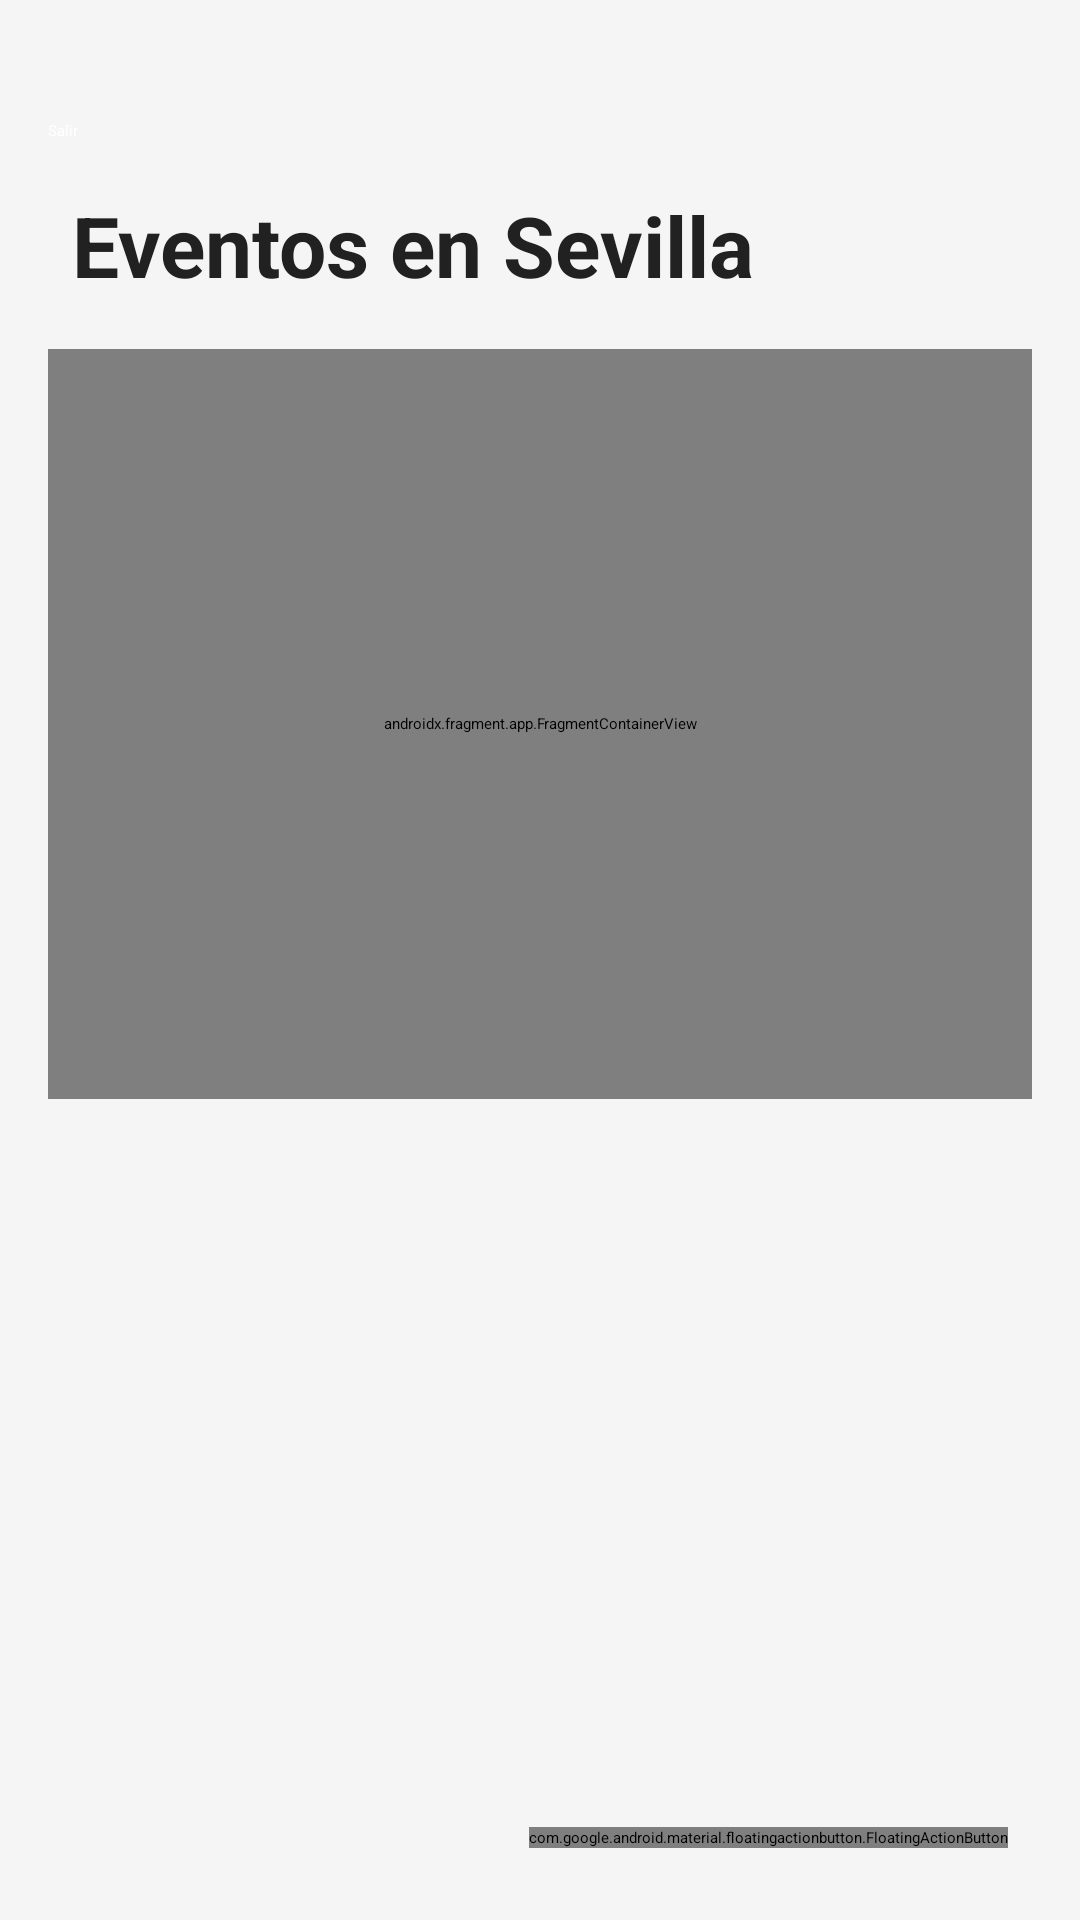

Layout XML and referenced resources for this Android screen:
<!-- AndroidManifest.xml: activity theme Theme.App.Starting -->
<!-- res/layout/activity_main.xml -->
<?xml version="1.0" encoding="utf-8"?>
<RelativeLayout xmlns:android="http://schemas.android.com/apk/res/android"
    xmlns:app="http://schemas.android.com/apk/res-auto"
    android:layout_width="match_parent"
    android:layout_height="match_parent"
    android:fitsSystemWindows="true"
    android:background="#F5F5F5">

    <LinearLayout
        android:layout_width="match_parent"
        android:layout_height="match_parent"
        android:orientation="vertical"
        android:paddingTop="24dp">

        <Button
            android:id="@+id/btnCerrarSesion"
            android:layout_width="wrap_content"
            android:layout_height="wrap_content"
            android:text="Salir"
            android:backgroundTint="@android:color/holo_red_dark"
            android:textColor="@android:color/white"
            android:layout_gravity="top|start"
            android:layout_margin="16dp" />

        <TextView
            android:layout_width="wrap_content"
            android:layout_height="wrap_content"
            android:text="Eventos en Sevilla"
            android:textSize="28sp"
            android:textStyle="bold"
            android:textColor="#212121"
            android:layout_marginHorizontal="24dp"
            android:layout_marginBottom="16dp"/>

        <androidx.fragment.app.FragmentContainerView
            android:id="@+id/mapaFragment"
            android:name="com.google.android.gms.maps.SupportMapFragment"
            android:layout_width="match_parent"
            android:layout_height="250dp"
            android:layout_marginHorizontal="16dp"
            android:layout_marginBottom="16dp" />

        <androidx.recyclerview.widget.RecyclerView
            android:id="@+id/rvEventos"
            android:layout_width="match_parent"
            android:layout_height="0dp"
            android:layout_weight="1"
            android:clipToPadding="false"
            android:paddingBottom="80dp"/>
    </LinearLayout>

    <com.google.android.material.floatingactionbutton.FloatingActionButton
        android:id="@+id/fabCrearEvento"
        android:layout_width="wrap_content"
        android:layout_height="wrap_content"
        android:layout_alignParentBottom="true"
        android:layout_alignParentEnd="true"
        android:layout_margin="24dp"
        android:src="@android:drawable/ic_input_add"
        app:backgroundTint="#000000"
        app:tint="#FFFFFF"
        android:contentDescription="Crear nuevo evento" />

</RelativeLayout>
<!-- resources referenced by this layout -->
<resources>
  <style name="Theme.App.Starting" parent="Theme.SplashScreen">
          <item name="windowSplashScreenBackground">@android:color/white</item>
          <item name="windowSplashScreenAnimatedIcon">@mipmap/ic_launcher</item>
          <item name="postSplashScreenTheme">@style/Theme.KedoApp</item>
      </style>
  <style name="Theme.KedoApp" parent="Base.Theme.KedoApp" />
  <style name="Base.Theme.KedoApp" parent="Theme.Material3.DayNight.NoActionBar">
          
          
      </style>
</resources>
